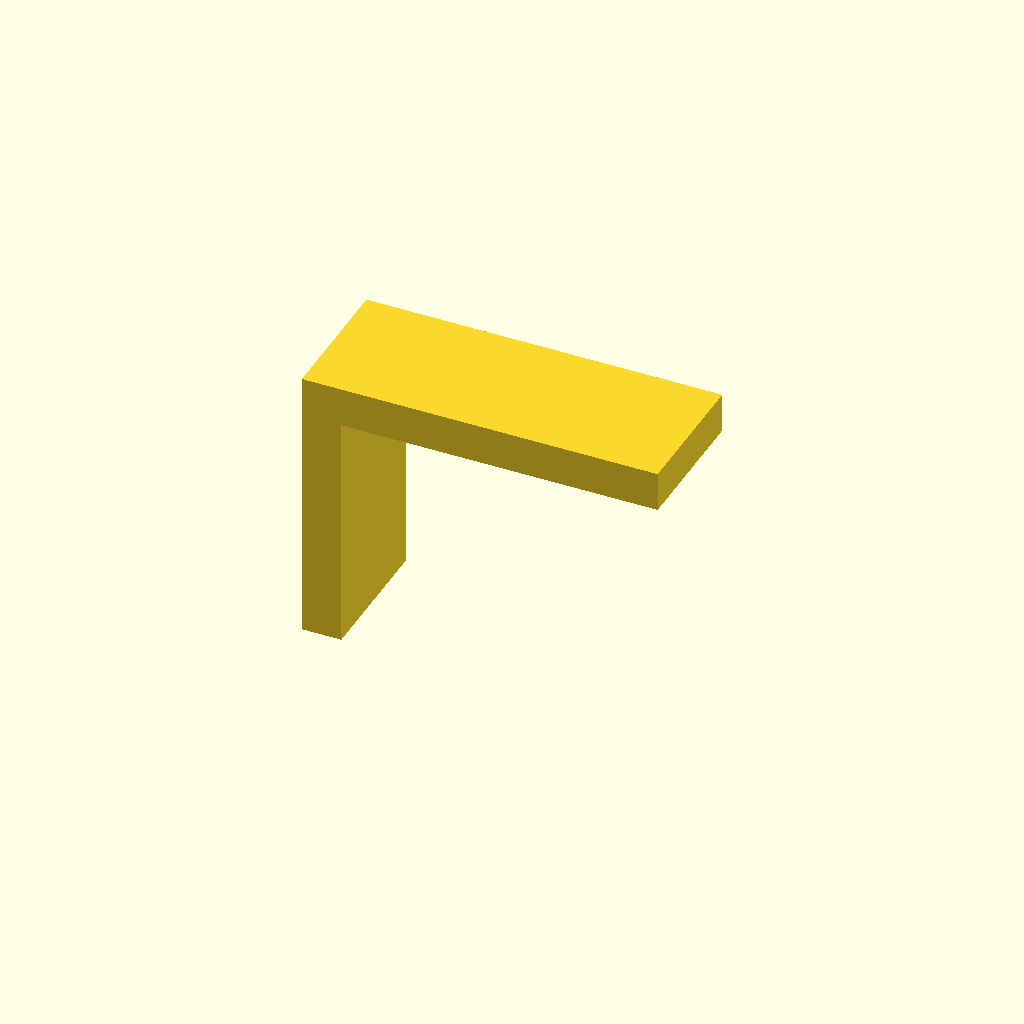
Cell 1: the model at its default parameters.
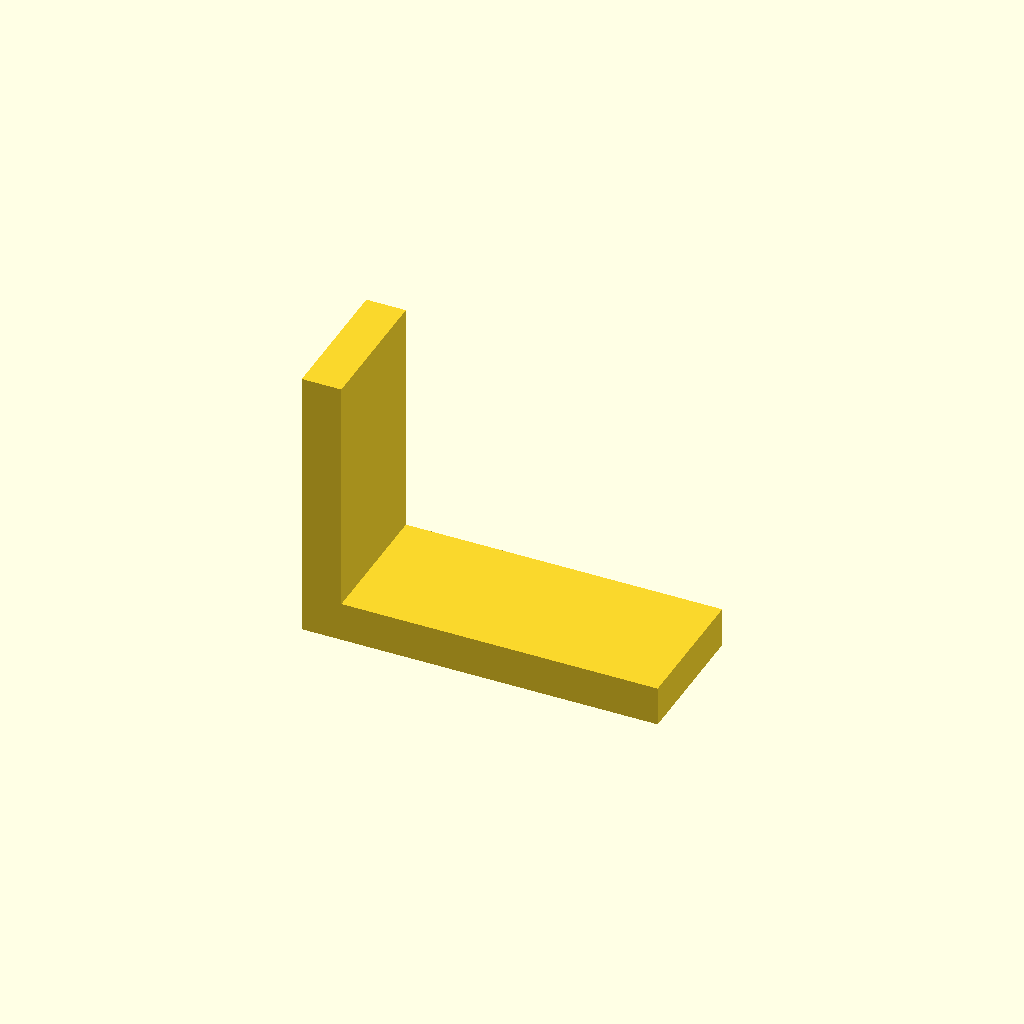
Cell 2 — flat_face_down set to true, the other parameters unchanged.
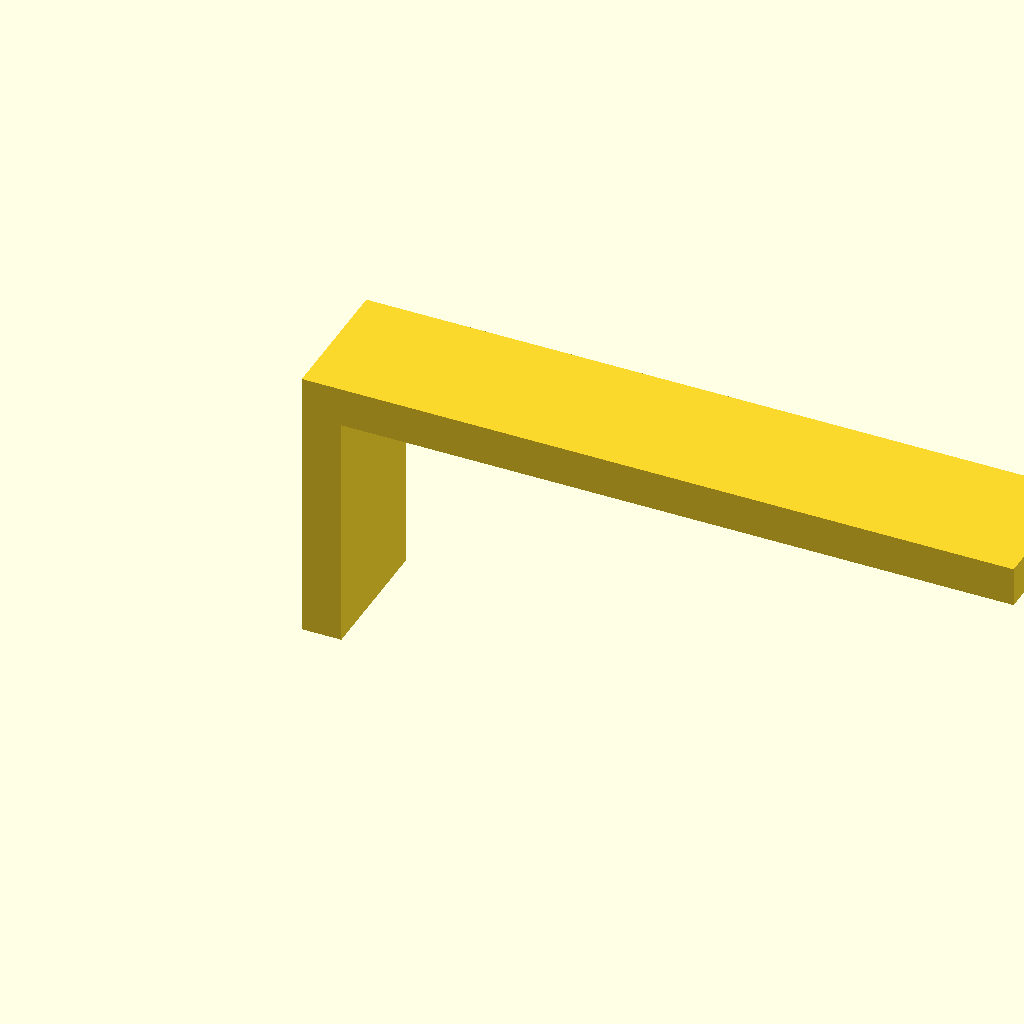
Cell 3: width = 72 (everything else at default).
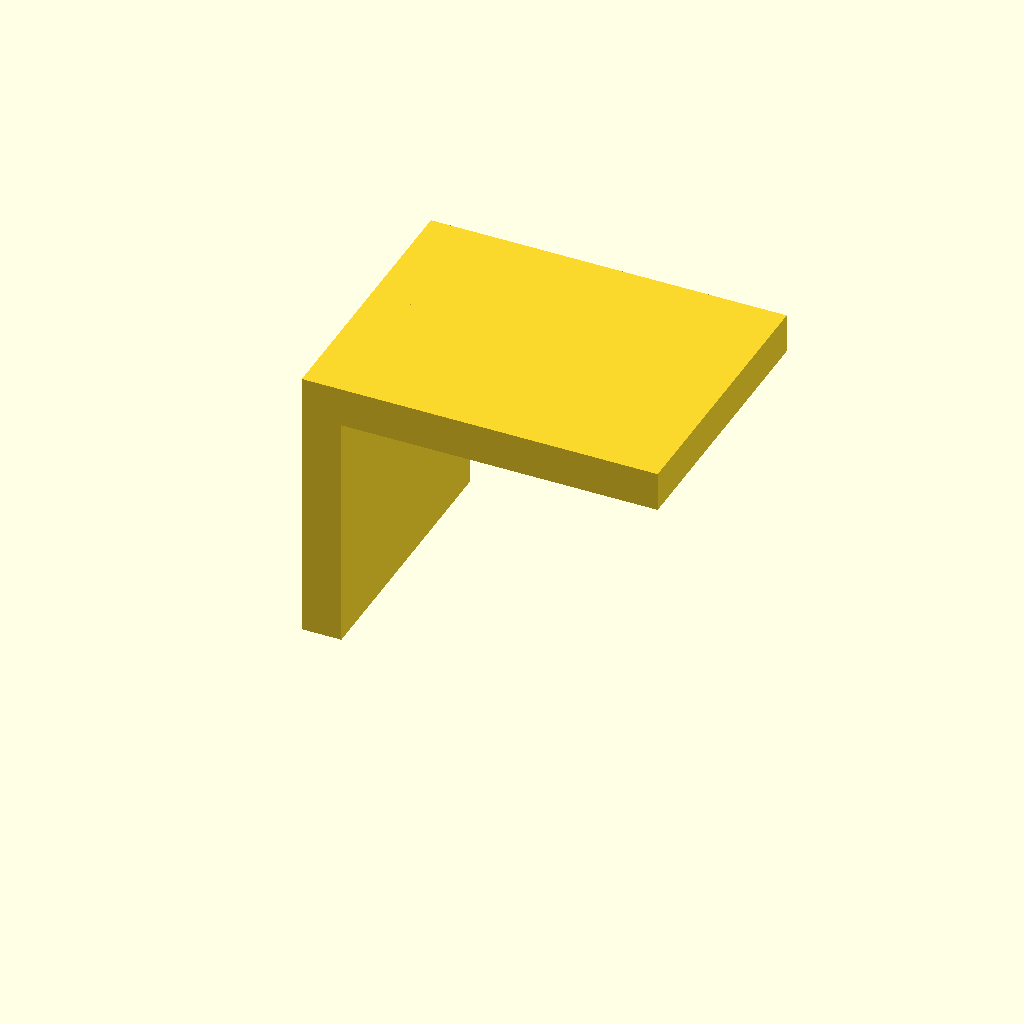
Cell 4 — depth set to 28, the other parameters unchanged.
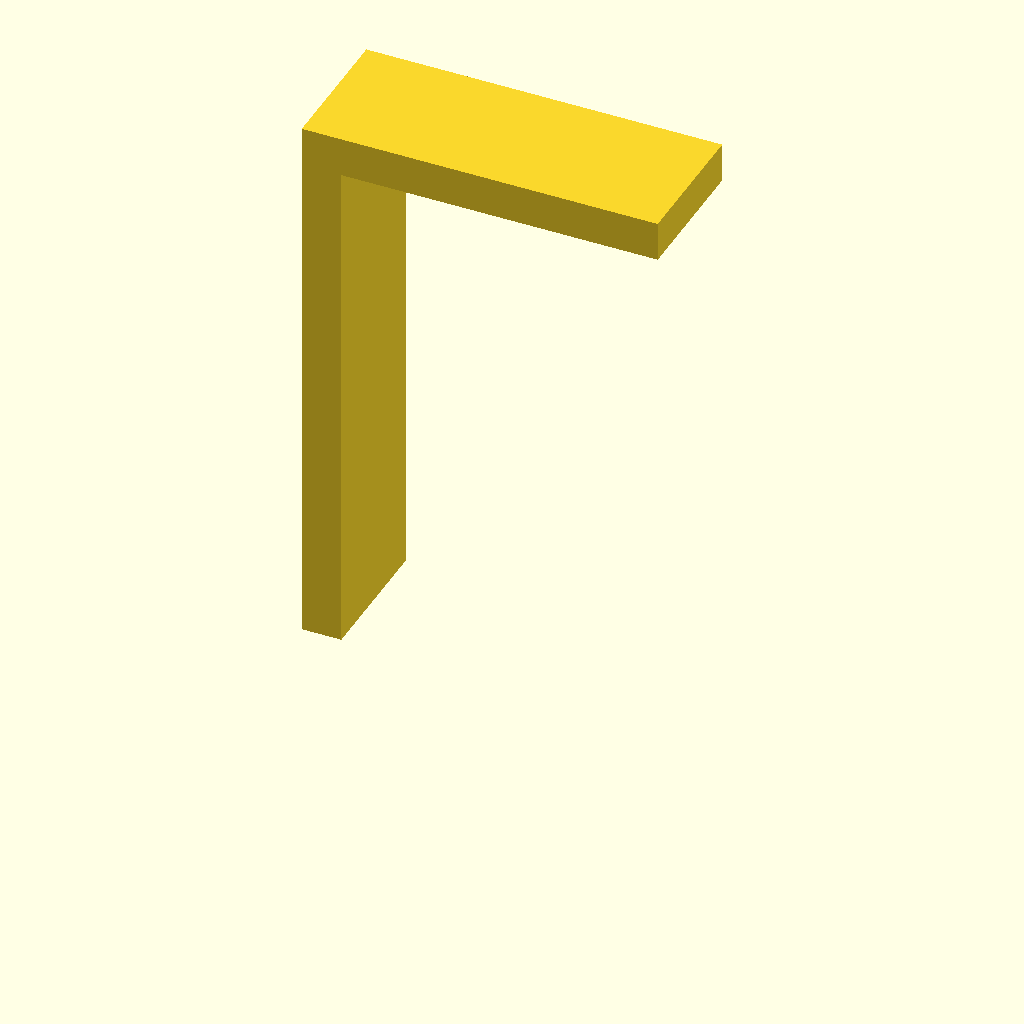
Cell 5: height = 56 (everything else at default).
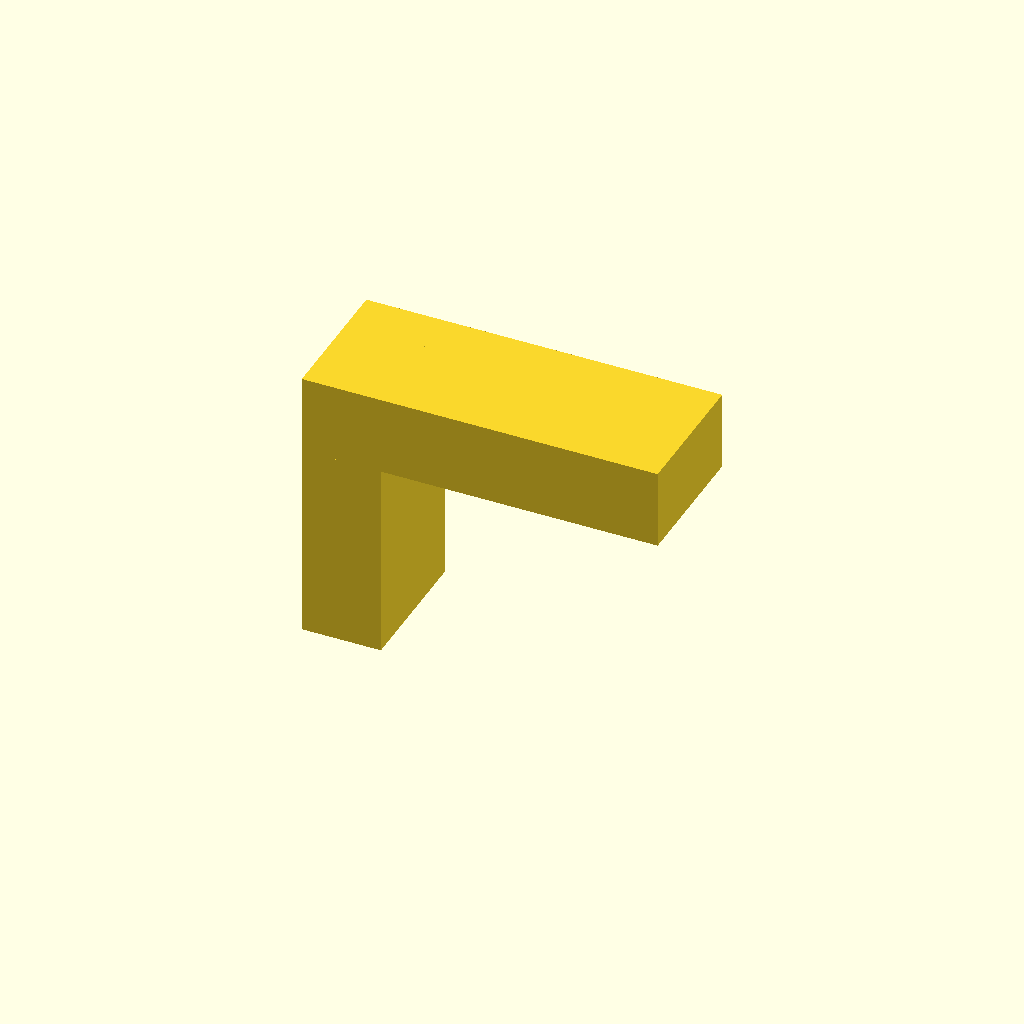
Cell 6 — wall set to 8, the other parameters unchanged.
One fixed orthographic camera (rotation 55°, 0°, 25°; colour scheme Cornfield) for every cell.
OpenSCAD source file archive/3d-printing/support-bracket.scad:
// Support demonstration: the same bracket in two print orientations.
// Units: mm. Generate supports in Bambu Studio, not in this source.
// false = long overhang; true = turn the broad face onto the build plate.
flat_face_down = false;
width = 36;
depth = 14;
height = 28;
wall = 4;

module bracket() {
    union() {
        cube([wall, depth, height]);
        translate([0, 0, height-wall])
            cube([width, depth, wall]);
    }
}

if (flat_face_down)
    translate([0, depth, height]) rotate([180, 0, 0]) bracket();
else
    bracket();
Parameter table extracted from the source (name, type, default, range or options):
flat_face_down: bool, default false
width: number, default 36
depth: number, default 14
height: number, default 28
wall: number, default 4
